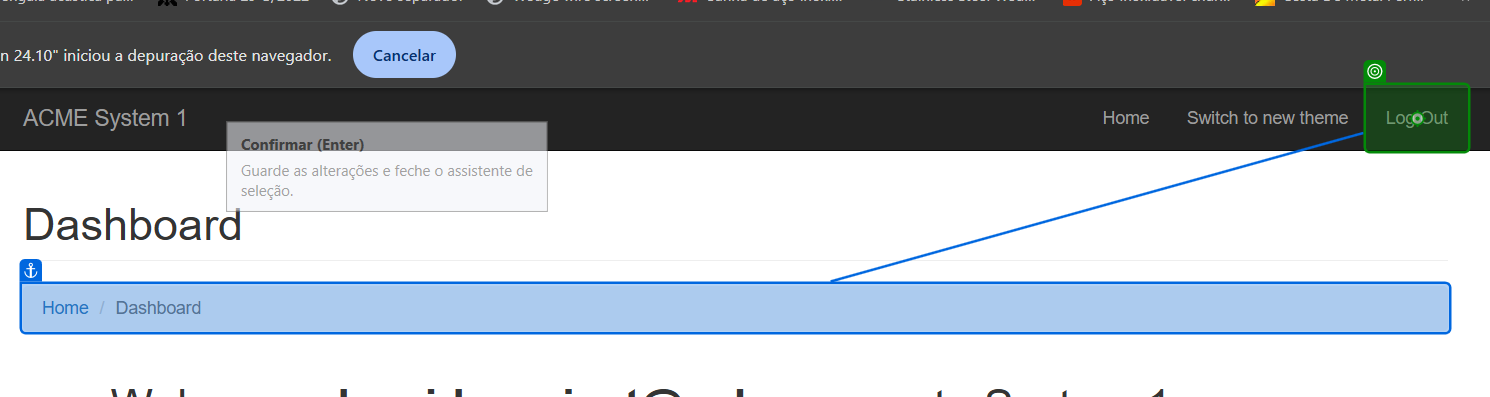
Task: Processo em Background
Workflow: Abrir_Aplicação______________________

Step 1: click on the link 'Log Out' in window 'ACME System 1 - Dashboard' (chrome.exe)
